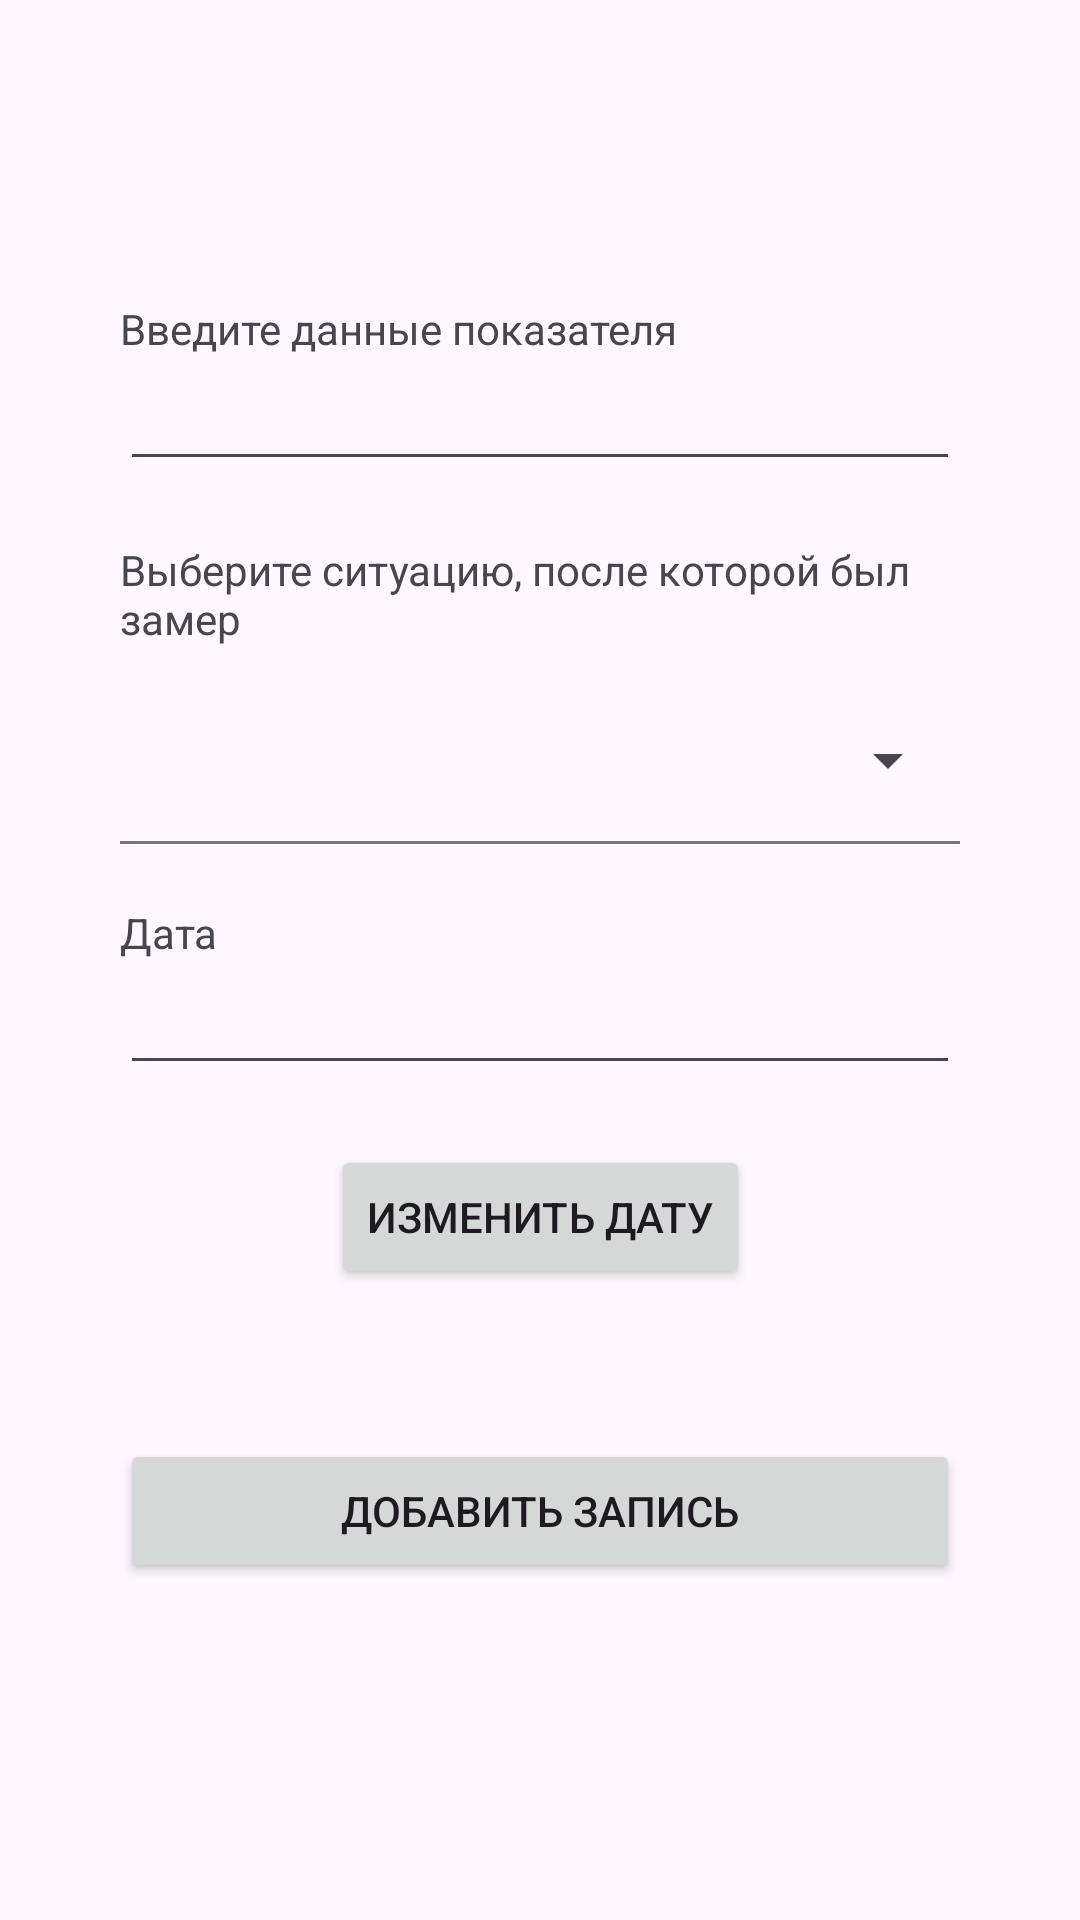

Produce the Android XML layout that renders to this screen, including the resource entries it uses.
<!-- AndroidManifest.xml: application theme Theme.MyDiplom -->
<!-- res/layout/fragment_add_new_record_mark_1number.xml -->
<?xml version="1.0" encoding="utf-8"?>
<androidx.constraintlayout.widget.ConstraintLayout xmlns:android="http://schemas.android.com/apk/res/android"
    xmlns:app="http://schemas.android.com/apk/res-auto"
    xmlns:tools="http://schemas.android.com/tools"
    android:layout_width="match_parent"
    android:layout_height="match_parent"
    tools:context=".FragmentAddNewRecordMark1number">















    <TextView
        android:id="@+id/addMarkNum1Label"
        android:layout_width="0dp"
        android:layout_height="wrap_content"
        android:layout_marginTop="100dp"
        android:text="Введите данные показателя"
        app:layout_constraintEnd_toStartOf="@+id/guideline4"
        app:layout_constraintHorizontal_bias="0.498"
        app:layout_constraintStart_toStartOf="@+id/guideline3"
        app:layout_constraintTop_toTopOf="parent" />

    <EditText
        android:id="@+id/addMarkNum1"
        android:layout_width="0dp"
        android:layout_height="wrap_content"
        android:inputType="numberDecimal"
        app:layout_constraintEnd_toStartOf="@+id/guideline4"
        app:layout_constraintStart_toStartOf="@+id/guideline3"
        app:layout_constraintTop_toBottomOf="@+id/addMarkNum1Label" />


    <TextView
        android:id="@+id/addMarkNum1ChooseSituationLabel"
        android:layout_width="0dp"
        android:layout_height="wrap_content"
        android:layout_marginTop="20dp"
        android:text="Выберите ситуацию, после которой был замер"
        app:layout_constraintEnd_toStartOf="@+id/guideline4"
        app:layout_constraintHorizontal_bias="0.498"
        app:layout_constraintStart_toStartOf="@+id/guideline3"
        app:layout_constraintTop_toBottomOf="@+id/addMarkNum1" />


    <com.google.android.material.textfield.TextInputLayout
        android:id="@+id/addMarkNum1ChooseSituation"
        android:layout_marginTop="10dp"
        style="@style/Widget.Material3.TextInputLayout.FilledBox.ExposedDropdownMenu"
        android:layout_width="0dp"
        android:layout_height="wrap_content"
        app:layout_constraintEnd_toStartOf="@+id/guideline4"
        app:layout_constraintStart_toStartOf="@+id/guideline3"
        app:layout_constraintTop_toBottomOf="@+id/addMarkNum1ChooseSituationLabel">

        <AutoCompleteTextView
            android:id="@+id/textField2"
            android:layout_width="match_parent"
            android:layout_height="wrap_content"
            android:inputType="none"
            android:backgroundTint="#FEF7FF"
            app:dropDownBackgroundTint="#FEF7FF"
            android:background="#FEF7FF"/>

    </com.google.android.material.textfield.TextInputLayout>



    <TextView
        android:id="@+id/addMarkNum1DateLabel"
        android:layout_width="0dp"
        android:layout_height="wrap_content"
        android:layout_marginTop="20dp"
        android:text="Дата "
        app:layout_constraintEnd_toStartOf="@+id/guideline4"
        app:layout_constraintStart_toStartOf="@+id/guideline3"
        app:layout_constraintTop_toBottomOf="@+id/addMarkNum1ChooseSituation" />

    <EditText
        android:id="@+id/addMarkNum1Date"
        android:layout_width="0dp"
        android:layout_height="wrap_content"
        android:ems="10"
        android:editable="false"
        app:layout_constraintEnd_toStartOf="@+id/guideline4"
        app:layout_constraintStart_toStartOf="@+id/guideline3"
        app:layout_constraintTop_toBottomOf="@+id/addMarkNum1DateLabel" />

    <Button
        android:id="@+id/bthAddDateMarkNum1"
        android:layout_width="wrap_content"
        android:layout_height="wrap_content"
        android:layout_marginTop="20dp"
        android:text="Изменить дату"
        app:layout_constraintEnd_toStartOf="@+id/guideline4"
        app:layout_constraintStart_toStartOf="@+id/guideline3"
        app:layout_constraintTop_toBottomOf="@+id/addMarkNum1Date" />
    <Button
        android:id="@+id/bthAddMark"
        android:layout_width="0dp"
        android:layout_height="wrap_content"
        android:layout_marginTop="50dp"
        android:text="Добавить запись"
        app:layout_constraintEnd_toStartOf="@+id/guideline4"
        app:layout_constraintStart_toStartOf="@+id/guideline3"
        app:layout_constraintTop_toBottomOf="@+id/bthAddDateMarkNum1" />













    <androidx.constraintlayout.widget.Guideline
        android:id="@+id/guideline3"
        android:layout_width="wrap_content"
        android:layout_height="wrap_content"
        android:orientation="vertical"
        app:layout_constraintGuide_begin="40dp" />

    <androidx.constraintlayout.widget.Guideline
        android:id="@+id/guideline4"
        android:layout_width="wrap_content"
        android:layout_height="wrap_content"
        android:orientation="vertical"
        app:layout_constraintGuide_end="40dp" />


</androidx.constraintlayout.widget.ConstraintLayout>
<!-- resources referenced by this layout -->
<resources>
  <style name="Theme.MyDiplom" parent="Theme.Material3.Light.NoActionBar">
          <item name="colorOnPrimary">@color/white</item>
      </style>
  <!-- not gathered from this repository: default colours our renderer supplied (Android Studio template values) -->
  <color name="white">#FFFFFFFF</color>
</resources>
